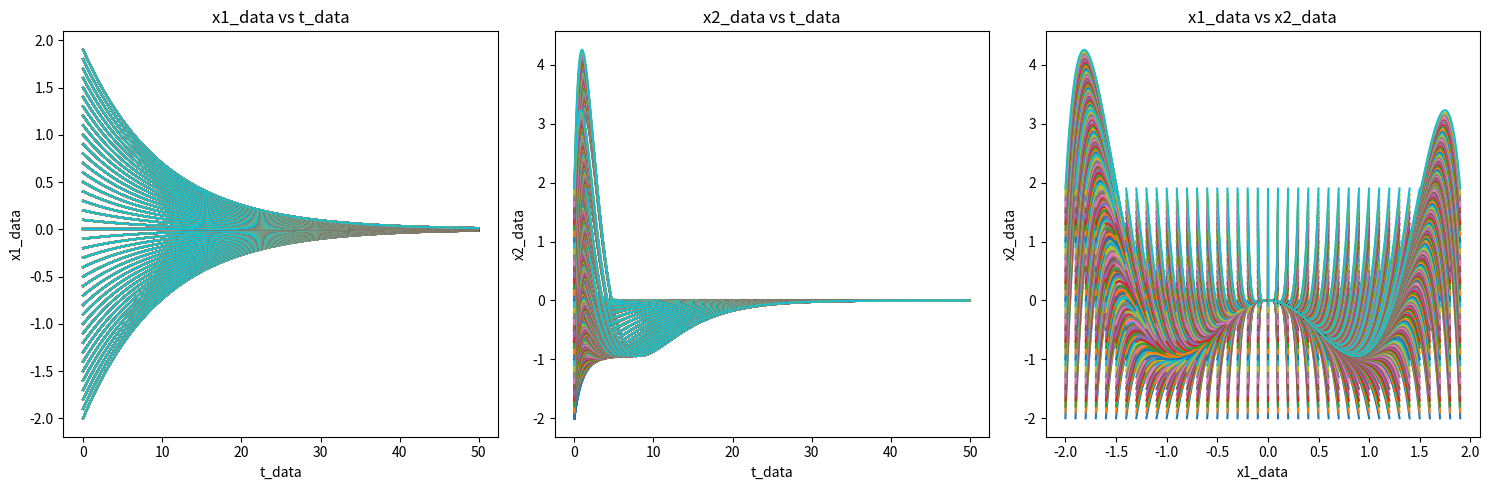

Recreate this plot in Python.
import numpy as np
import matplotlib.pyplot as plt
import matplotlib as mpl
from matplotlib import rc
from scipy.integrate import odeint, quad, RK45, solve_ivp

def deriv(t, X, lamda, mu):
    """returns the derivates dx1/dt and dx2/dt"""
    x1, x2 = X
    x1dot = -0.1*x1
    x2dot = -1*(x2 - x1**4 + 2*(x1**2))
    # x2dot = lamda*x2
    return x1dot, x2dot

# def solve_equation(tmax, dt_per_period, x1_0, x2_0, lamda, mu): trying out new settings
def solve_equation(tmax, dt, x1_0, x2_0, lamda, mu):
    # dt = 2*np.pi/dt_per_period
    # t = np.arange(0,5, 0.02) trying out new settings
    t = np.arange(0,50, 0.1)
    X0 = [x1_0, x2_0]
    X = solve_ivp(deriv, [t[0], t[-1]], X0, method='RK45', t_eval=t, args=(lamda, mu))
    return t, X.y

if __name__ == '__main__':
    # x1_0, x2_0 = -2,-2 trying out new settings
    # tmax = 10 trying out new settings
    tmax = 2
    # lamda, mu = 1, 0.05 trying out new settings
    lamda, mu = -1, -0.1
    # dt_per_period = 100 trying out new settings
    dt = 0.1

    x1_data = []
    x2_data = []
    t_data = []

    for x1_0 in np.arange(-2, 2, 0.1):
        for x2_0 in np.arange(-2, 2, 0.1):
            # t, X = solve_equation(tmax, dt_per_period, x1_0, x2_0, lamda, mu) trying out new settings
            t, X = solve_equation(tmax, dt, x1_0, x2_0, lamda, mu)
            x1, x2 = X
            x1_data.append(x1)
            x2_data.append(x2)
            t_data.append(t)

    data = np.stack([np.array(x1_data), np.array(x2_data), np.array(t_data)], axis = 2)
    print(data.shape[0], data.shape[1], data.shape[2])
    fig, axs = plt.subplots(1, 3, figsize=(15, 5))  # Create a figure with 3 subplots

    # Plot x1_data vs t_data
    for i in range(len(t_data)):
        axs[0].plot(t_data[i], x1_data[i])
    axs[0].set_title('x1_data vs t_data')
    axs[0].set_xlabel('t_data')
    axs[0].set_ylabel('x1_data')

    # Plot x2_data vs t_data
    for i in range(len(t_data)):
        axs[1].plot(t_data[i], x2_data[i])
    axs[1].set_title('x2_data vs t_data')
    axs[1].set_xlabel('t_data')
    axs[1].set_ylabel('x2_data')

    # Plot x1_data vs x2_data
    for i in range(len(x1_data)):
        axs[2].plot(x1_data[i], x2_data[i])
    axs[2].set_title('x1_data vs x2_data')
    axs[2].set_xlabel('x1_data')
    axs[2].set_ylabel('x2_data')

    plt.tight_layout()
    plt.show()
    np.save('equation_2.npy', data)